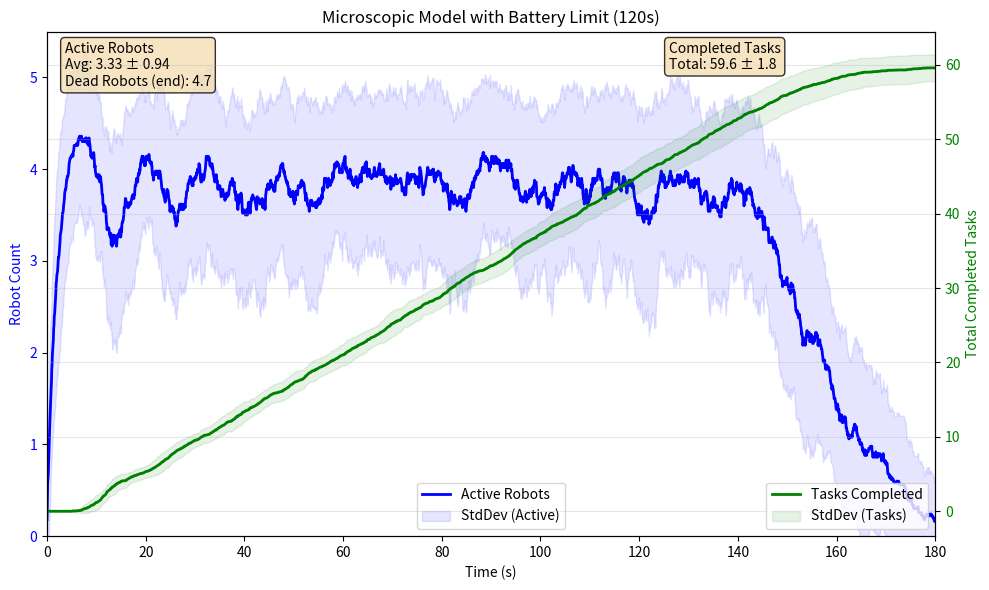

The script that saved this image:
import random
import numpy as np
import matplotlib.pyplot as plt

# ==========================================
# 1. CONFIGURATION & CALIBRATION
# ==========================================
DT = 0.064

# --- MOVEMENT & WORK ---
AVG_TRAVEL_TIME = 8
#4.65+1.64 # Sum of travel, obstacle avoid, and average work times 
TIME_ROBOTA = 3  
TIME_ROBOTB = 1   

# --- BIDDING MECHANISM ---
TIME_IDLE_PER_TASK=3

#calculate the probability to end up as the time idle per task, given dt
BID_PROBABILITY = DT / TIME_IDLE_PER_TASK

# --- BATTERY CONSTRAINTS ---
# "it can move or complete a task only for 2 minutes"
MAX_BATTERY_LIFE = 120 

# Project Constraints
NUM_ROBOTS = 5
NUM_ROBOTA = 2 
NUM_ROBOTB = 3 
SIM_DURATION = 180.0 
NUM_RUNS = 50

# States
STATE_IDLE = 0
STATE_ACTIVE = 1
STATE_DEAD = 2   

# ==========================================
# 2. AGENT CLASS
# ==========================================
class Robot:
    def __init__(self, id, is_robota):
        self.id = id
        self.is_robota = is_robota
        self.state = STATE_IDLE
        self.timer = 0.0
        self.battery_used = 0.0 
        self.work_duration = TIME_ROBOTA if is_robota else TIME_ROBOTB

    def reset(self):
        self.state = STATE_IDLE
        self.timer = 0.0
        self.battery_used = 0.0

    def step(self, dt):
        """
        Advances state. Returns True if a task was JUST completed.
        """
        task_finished = False

        # 0. Check Battery Life (Global Check)
        if self.state == STATE_DEAD:
            return False

        # 1. IDLE -> ACTIVE
        if self.state == STATE_IDLE:
            if random.random() < BID_PROBABILITY:
                self.start_active()

        # 2. ACTIVE -> IDLE (Travel + Work)
        elif self.state == STATE_ACTIVE:
            self.timer -= dt
            self.battery_used += dt # Only active time consumes battery
            
            # Check for death DURING task
            if self.battery_used >= MAX_BATTERY_LIFE:
                self.state = STATE_DEAD # Shut down immediately
            
            # Check for task completion
            elif self.timer <= 0:
                self.finish_task()
                task_finished = True 
        
        return task_finished

    def start_active(self):
        self.state = STATE_ACTIVE
        travel_time = np.random.normal(AVG_TRAVEL_TIME, 2.0)
        if travel_time < 0: travel_time = 0
        self.timer = travel_time + self.work_duration 

    def finish_task(self):
        self.state = STATE_IDLE

    def is_active(self):
        return self.state == STATE_ACTIVE
    
    def is_dead(self):
        return self.state == STATE_DEAD

# ==========================================
# 3. WORLD CLASS
# ==========================================
class World:
    def __init__(self):
        self.robots = []
        for i in range(NUM_ROBOTS):
            is_robota = (i < NUM_ROBOTA)
            self.robots.append(Robot(i, is_robota))

    def reset(self):
        for r in self.robots:
            r.reset()

    def run(self, duration):
        self.reset()
        steps = int(duration / DT)
        
        active_history = np.zeros(steps)
        dead_history = np.zeros(steps)
        task_history = np.zeros(steps)
        
        current_total_tasks = 0

        for i in range(steps):
            active_now = 0
            dead_now = 0
            tasks_finished_this_step = 0
            
            for r in self.robots:
                if r.step(DT):
                    tasks_finished_this_step += 1
                
                if r.is_active():
                    active_now += 1
                if r.is_dead():
                    dead_now += 1
            
            current_total_tasks += tasks_finished_this_step
            
            active_history[i] = active_now
            dead_history[i] = dead_now
            task_history[i] = current_total_tasks

        return active_history, task_history, dead_history

# ==========================================
# 4. MAIN EXECUTION
# ==========================================
def main():
    print(f"--- Microscopic Model: Topic 4 (Task 3) ---")
    print(f"Battery Limit: {MAX_BATTERY_LIFE}s active time")

    world = World()
    steps = int(SIM_DURATION / DT)
    
    all_active = np.zeros((NUM_RUNS, steps))
    all_tasks = np.zeros((NUM_RUNS, steps))
    all_dead = np.zeros((NUM_RUNS, steps))

    for i in range(NUM_RUNS):
        act_hist, task_hist, dead_hist = world.run(SIM_DURATION)
        all_active[i, :] = act_hist
        all_tasks[i, :] = task_hist
        all_dead[i, :] = dead_hist

    # Aggregation
    mean_active = np.mean(all_active, axis=0)
    std_active = np.std(all_active, axis=0)
    
    mean_tasks = np.mean(all_tasks, axis=0)
    std_tasks = np.std(all_tasks, axis=0)
    
    mean_dead = np.mean(all_dead, axis=0)
    
    time_axis = np.linspace(0, SIM_DURATION, steps)

    # --- Print Final Metrics ---
    print("\n" + "=" * 40)
    print("       FINAL METRICS")
    print("=" * 40)
    print(f"Avg Active Robots:     {np.mean(mean_active):.2f} ± {np.mean(std_active):.2f}")
    print(f"Total Tasks Completed: {mean_tasks[-1]:.1f} ± {std_tasks[-1]:.1f}")
    print(f"Avg Dead Robots:       {np.mean(mean_dead):.2f}")
    print("=" * 40 + "\n")

    # ==========================================
    # 5. PLOTTING
    # ==========================================
    fig, ax1 = plt.subplots(figsize=(10, 6))

    # Plot 1: Active Robots (left y-axis)
    ax1.plot(time_axis, mean_active, label='Active Robots', color='blue', linewidth=2)
    ax1.fill_between(time_axis, mean_active - std_active, mean_active + std_active, 
                     color='blue', alpha=0.1, label='StdDev (Active)')
    #ax1.plot(time_axis, mean_dead, label='Dead Robots', color='red', linestyle='--', linewidth=2)
    ax1.legend(loc='lower center')
    ax1.set_xlabel('Time (s)')
    ax1.set_ylabel('Robot Count', color='blue')
    ax1.tick_params(axis='y', labelcolor='blue')
    ax1.set_ylim(0, NUM_ROBOTS + 0.5)
    ax1.set_xlim(0, SIM_DURATION)
    
    # Add textbox with metrics
    textstr_active = f'Active Robots\nAvg: {np.mean(mean_active):.2f} ± {np.mean(std_active):.2f}\nDead Robots (end): {mean_dead[-1]:.1f}'
    props = dict(boxstyle='round', facecolor='wheat', alpha=0.8)
    ax1.text(0.02, 0.98, textstr_active, transform=ax1.transAxes, fontsize=10,
             verticalalignment='top', bbox=props)

    # Plot 2: Completed Tasks (right y-axis)
    ax2 = ax1.twinx()
    ax2.plot(time_axis, mean_tasks, label='Tasks Completed', color='green', linewidth=2)
    ax2.fill_between(time_axis, mean_tasks - std_tasks, mean_tasks + std_tasks, 
                     color='green', alpha=0.1, label='StdDev (Tasks)')
    ax2.set_ylabel('Total Completed Tasks', color='green')
    ax2.tick_params(axis='y', labelcolor='green')
    ax2.set_title(f'Microscopic Model with Battery Limit ({MAX_BATTERY_LIFE}s)')
    ax2.legend(loc='lower right')
    ax2.grid(True, alpha=0.3)
    
    # Add textbox with metrics
    textstr_tasks = f'Completed Tasks\nTotal: {mean_tasks[-1]:.1f} ± {std_tasks[-1]:.1f}'
    ax2.text(0.7, 0.98, textstr_tasks, transform=ax2.transAxes, fontsize=10,
             verticalalignment='top', bbox=props)

    plt.tight_layout()
    print("Displaying plots...")
    plt.show()

if __name__ == "__main__":
    main()